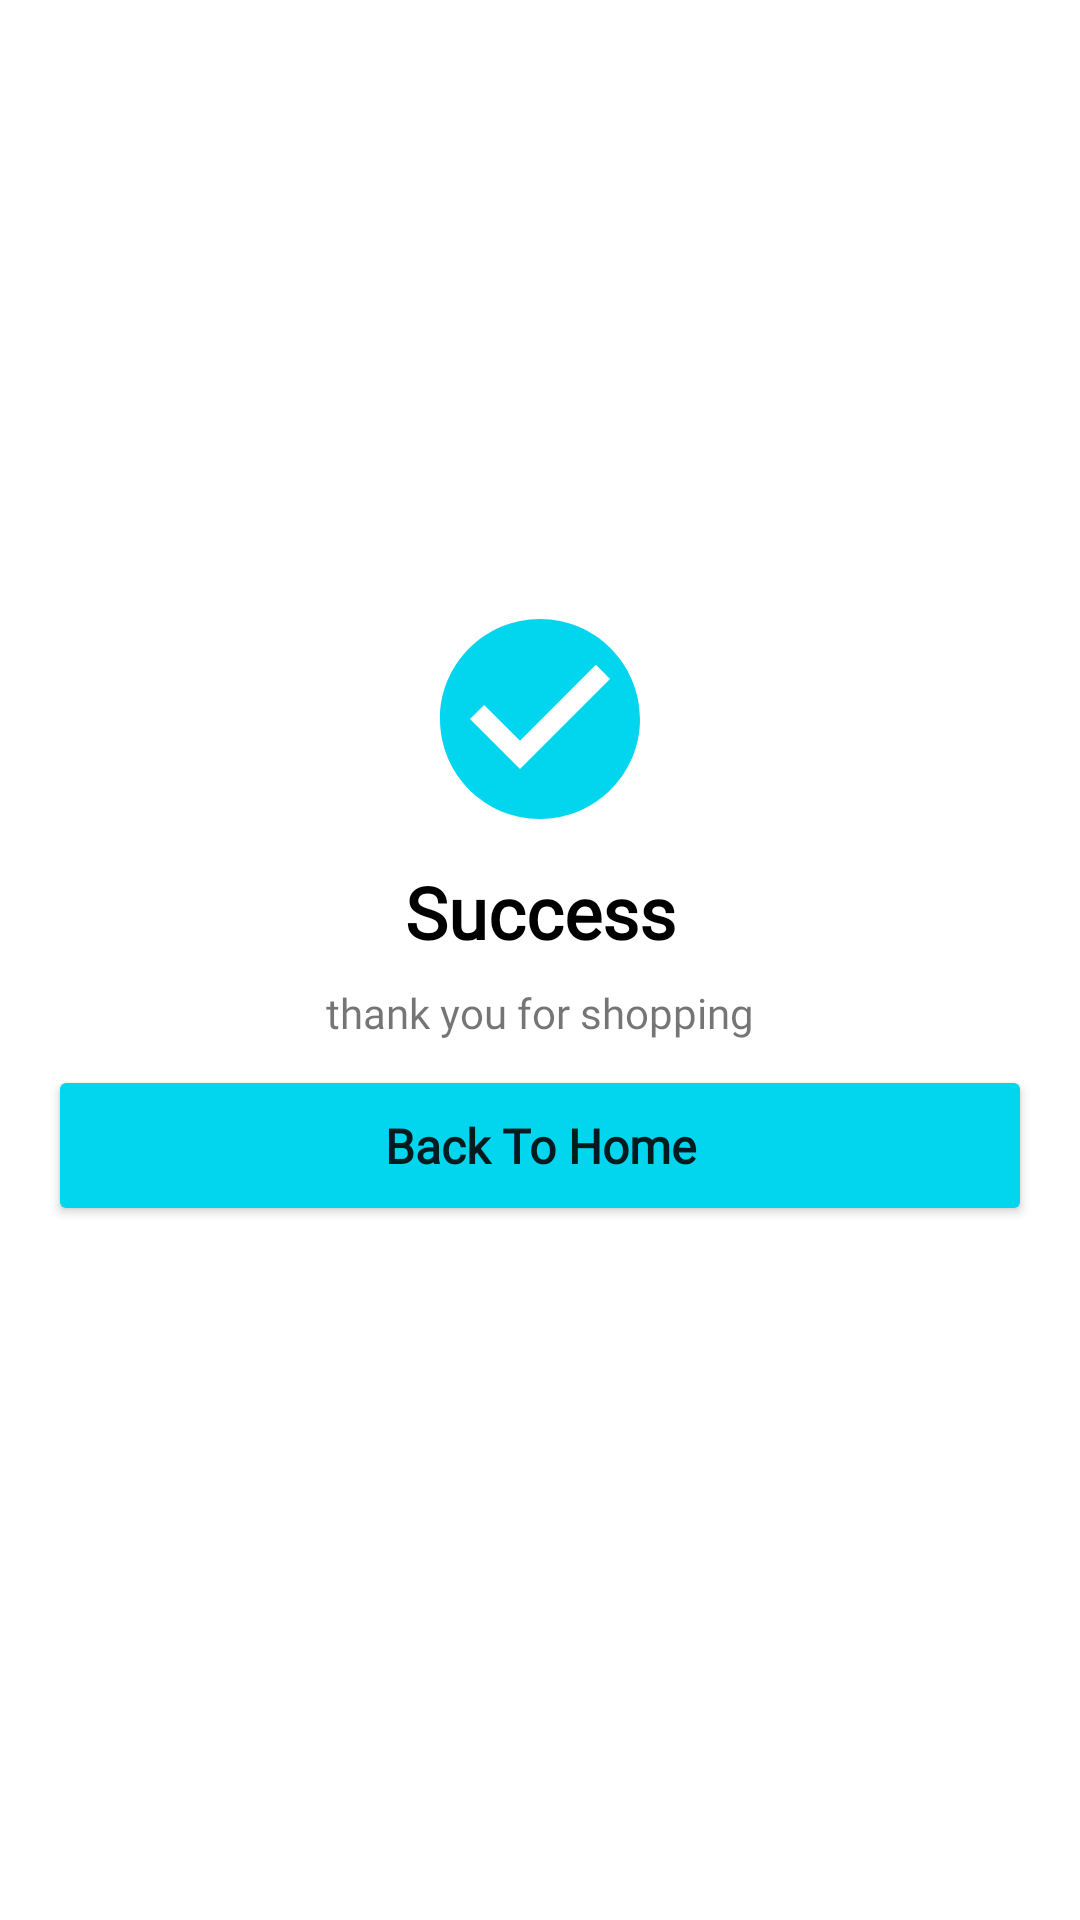

Write the Android layout XML for this screen, with the resource values it uses.
<!-- AndroidManifest.xml: application theme Theme.ShoppingApp -->
<!-- res/layout/fragment_order_success.xml -->
<?xml version="1.0" encoding="utf-8"?>
<androidx.constraintlayout.widget.ConstraintLayout xmlns:android="http://schemas.android.com/apk/res/android"
    xmlns:app="http://schemas.android.com/apk/res-auto"
    xmlns:tools="http://schemas.android.com/tools"
    android:layout_width="match_parent"
    android:layout_height="match_parent"
    tools:context=".ui.home.OrderSuccessFragment">

    <androidx.constraintlayout.widget.Group
        android:id="@+id/order_constraint_group"
        android:layout_width="wrap_content"
        app:constraint_referenced_ids="order_success_image,order_success_label_tv,
        order_success_message_tv,back_to_home_btn, redirect_home_timer_tv"
        android:layout_height="wrap_content" />

    <include
        android:id="@+id/loader_layout"
        layout="@layout/layout_loader_card"
        android:layout_width="wrap_content"
        android:layout_height="wrap_content"
        android:visibility="gone"
        app:layout_constraintBottom_toBottomOf="parent"
        app:layout_constraintEnd_toEndOf="parent"
        app:layout_constraintStart_toStartOf="parent"
        app:layout_constraintTop_toTopOf="parent" />

    <ImageView
        android:id="@+id/order_success_image"
        android:layout_width="80dp"
        android:layout_height="80dp"
        android:layout_marginBottom="8dp"
        android:contentDescription="@string/success_img_desc"
        app:layout_constraintBottom_toTopOf="@+id/order_success_label_tv"
        app:layout_constraintEnd_toEndOf="parent"
        app:layout_constraintStart_toStartOf="parent"
        app:srcCompat="@drawable/ic_filled_check_circle_24"
        app:tint="@color/blue_accent_300" />

    <TextView
        android:id="@+id/order_success_label_tv"
        android:layout_width="wrap_content"
        android:layout_height="wrap_content"
        android:fontFamily="@font/nunito_sans"
        android:text="@string/success_label"
        android:textAppearance="@style/TextAppearance.MyTheme.Headline5"
        android:textColor="@color/black"
        android:textStyle="bold"
        app:layout_constraintBottom_toTopOf="@id/guideline2"
        app:layout_constraintEnd_toEndOf="parent"
        app:layout_constraintStart_toStartOf="parent" />

    <androidx.constraintlayout.widget.Guideline
        android:id="@+id/guideline2"
        android:layout_width="wrap_content"
        android:layout_height="wrap_content"
        android:orientation="horizontal"
        app:layout_constraintGuide_percent="0.5" />

    <TextView
        android:id="@+id/order_success_message_tv"
        android:layout_width="wrap_content"
        android:layout_height="wrap_content"
        android:layout_marginTop="8dp"
        android:text="@string/order_success_message_text"
        app:layout_constraintEnd_toEndOf="parent"
        app:layout_constraintStart_toStartOf="parent"
        app:layout_constraintTop_toBottomOf="@id/guideline2" />

    <TextView
        android:id="@+id/redirect_home_timer_tv"
        android:layout_width="wrap_content"
        android:layout_height="wrap_content"
        android:layout_marginTop="16dp"
        app:layout_constraintEnd_toEndOf="parent"
        app:layout_constraintStart_toStartOf="parent"
        app:layout_constraintTop_toBottomOf="@+id/back_to_home_btn"
        tools:text="Redirecting to home in 5" />

    <Button
        android:id="@+id/back_to_home_btn"
        android:layout_width="match_parent"
        android:layout_height="wrap_content"
        android:layout_marginStart="16dp"
        android:layout_marginTop="8dp"
        android:layout_marginEnd="16dp"
        android:backgroundTint="@color/blue_accent_300"
        android:padding="16dp"
        android:text="@string/back_to_home_text"
        android:textAllCaps="false"
        android:textSize="16sp"
        android:textStyle="bold"
        app:layout_constraintEnd_toEndOf="parent"
        app:layout_constraintStart_toStartOf="parent"
        app:layout_constraintTop_toBottomOf="@id/order_success_message_tv" />

</androidx.constraintlayout.widget.ConstraintLayout>
<!-- res/layout/layout_loader_card.xml (included above) -->
<?xml version="1.0" encoding="utf-8"?>
<com.google.android.material.card.MaterialCardView xmlns:android="http://schemas.android.com/apk/res/android"
    xmlns:app="http://schemas.android.com/apk/res-auto"
    xmlns:tools="http://schemas.android.com/tools"
    android:layout_width="wrap_content"
    android:id="@+id/loader_card"
    android:layout_height="wrap_content"
    app:cardElevation="8dp">

    <androidx.constraintlayout.widget.ConstraintLayout
        android:layout_width="wrap_content"
        android:layout_height="wrap_content"
        android:layout_margin="4dp">

        <com.google.android.material.progressindicator.CircularProgressIndicator
            android:id="@+id/circular_loader"
            android:layout_width="wrap_content"
            android:layout_height="wrap_content"
            android:layout_gravity="center"
            android:layout_marginStart="16dp"
            android:layout_marginTop="32dp"
            android:layout_marginEnd="16dp"
            android:indeterminate="true"
            app:indicatorColor="@color/blue_accent_300"
            app:indicatorDirectionCircular="clockwise"
            app:layout_constraintEnd_toEndOf="parent"
            app:layout_constraintStart_toStartOf="parent"
            app:layout_constraintTop_toTopOf="parent"
            app:trackColor="@color/white"
            app:trackThickness="6dp" />

        <TextView
            android:id="@+id/loading_message"
            android:layout_width="wrap_content"
            android:layout_height="wrap_content"
            android:layout_marginStart="32dp"
            android:layout_marginTop="16dp"
            android:layout_marginEnd="32dp"
            android:layout_marginBottom="16dp"
            android:textAppearance="@style/TextAppearance.MyTheme.Body1"
            app:layout_constraintBottom_toBottomOf="parent"
            app:layout_constraintEnd_toEndOf="parent"
            app:layout_constraintStart_toStartOf="parent"
            app:layout_constraintTop_toBottomOf="@+id/circular_loader"
            tools:text="Loading Data..." />

    </androidx.constraintlayout.widget.ConstraintLayout>
</com.google.android.material.card.MaterialCardView>
<!-- resources referenced by this layout -->
<resources>
  <color name="black">#FF000000</color>
  <color name="blue_accent_300">#02d5ee</color>
  <color name="white">#FFFFFFFF</color>
  <!-- drawable ic_filled_check_circle_24 (drawable) -->
  <vector android:height="48dp" android:tint="?attr/colorControlNormal"
      android:viewportHeight="24" android:viewportWidth="24"
      android:width="48dp" xmlns:android="http://schemas.android.com/apk/res/android">
      <path android:fillColor="@android:color/white" android:pathData="M12,2C6.48,2 2,6.48 2,12s4.48,10 10,10 10,-4.48 10,-10S17.52,2 12,2zM10,17l-5,-5 1.41,-1.41L10,14.17l7.59,-7.59L19,8l-9,9z"/>
  </vector>
  <string name="back_to_home_text">Back To Home</string>
  <string name="order_success_message_text">thank you for shopping</string>
  <string name="success_img_desc">Success Tick Image</string>
  <string name="success_label">Success</string>
  <style name="TextAppearance.MyTheme.Body1" parent="TextAppearance.MaterialComponents.Body1">
          
      </style>
  <style name="TextAppearance.MyTheme.Headline5" parent="TextAppearance.MaterialComponents.Headline5">
          
      </style>
  <style name="Theme.ShoppingApp" parent="Base.Theme.ShoppingApp" />
  <color name="blue_500">#004dca</color>
  <color name="purple_700">#FF3700B3</color>
  <color name="green_500">#018786</color>
  <color name="red_600">#b00020</color>
  <style name="TextAppearance.MyTheme.Headline1" parent="TextAppearance.MaterialComponents.Headline1">
          
      </style>
  <style name="TextAppearance.MyTheme.Headline2" parent="TextAppearance.MaterialComponents.Headline2">
          
      </style>
  <style name="TextAppearance.MyTheme.Headline3" parent="TextAppearance.MaterialComponents.Headline3">
          
      </style>
  <style name="TextAppearance.MyTheme.Headline4" parent="TextAppearance.MaterialComponents.Headline4">
          
      </style>
  <style name="TextAppearance.MyTheme.Headline6" parent="TextAppearance.MaterialComponents.Headline6">
          
      </style>
  <style name="TextAppearance.MyTheme.Subtitle1" parent="TextAppearance.MaterialComponents.Subtitle1">
          
      </style>
  <style name="TextAppearance.MyTheme.Subtitle2" parent="TextAppearance.MaterialComponents.Subtitle2">
          
      </style>
  <style name="TextAppearance.MyTheme.Body2" parent="TextAppearance.MaterialComponents.Body2">
          
      </style>
  <style name="TextAppearance.MyTheme.Button" parent="TextAppearance.MaterialComponents.Button">
          
      </style>
  <style name="TextAppearance.MyTheme.Caption" parent="TextAppearance.MaterialComponents.Caption">
          
      </style>
  <style name="TextAppearance.MyTheme.Overline" parent="TextAppearance.MaterialComponents.Overline">
          
      </style>
  <style name="ShapeAppearance.MyTheme.SmallComponent" parent="ShapeAppearance.MaterialComponents.SmallComponent">
          
          <item name="cornerSize">4dp</item>
      </style>
  <style name="ShapeAppearance.MyTheme.MediumComponent" parent="ShapeAppearance.MaterialComponents.MediumComponent">
          
          <item name="cornerSize">4dp</item>
      </style>
  <style name="ShapeAppearance.MyTheme.LargeComponent" parent="ShapeAppearance.MaterialComponents.LargeComponent">
          
          <item name="cornerSize">4dp</item>
      </style>
  <style name="Widget.MyTheme.NavigationView" parent="Widget.MaterialComponents.NavigationView">
          <item name="itemTextAppearance">?attr/textAppearanceBody2</item>
      </style>
  <style name="Widget.MyTheme.BottomSheet.Modal" parent="Widget.MaterialComponents.BottomSheet.Modal">
          <item name="shapeAppearanceOverlay">?attr/shapeAppearanceLargeComponent</item>
      </style>
</resources>
